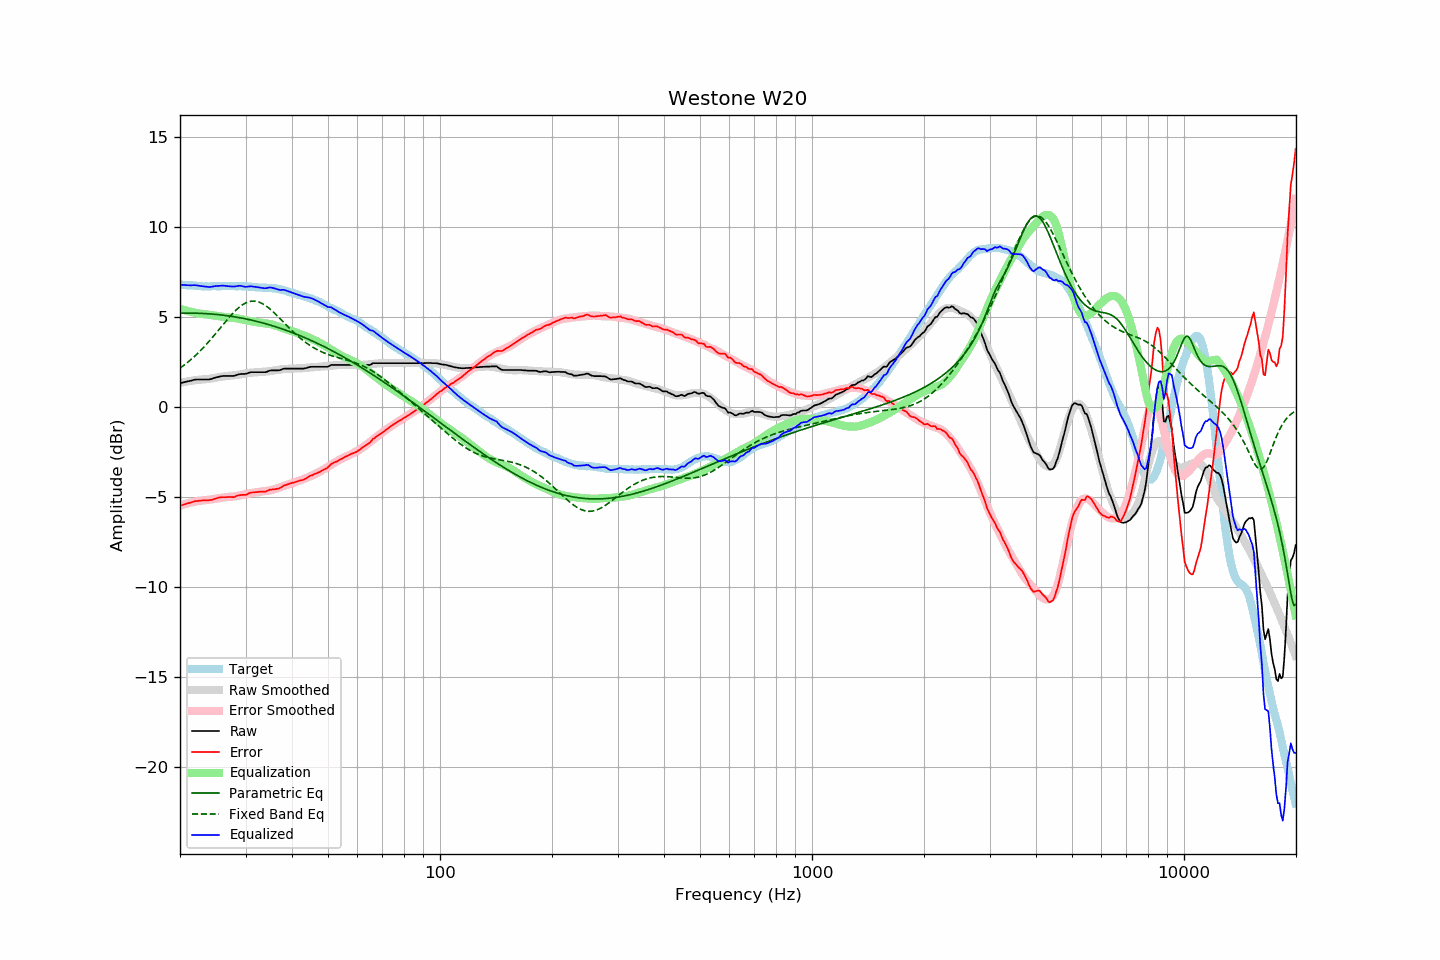

Values plotted in this chart, from the file beside it:
frequency, raw, error, smoothed, error_smoothed, equalization, parametric_eq, fixed_band_eq, equalized_raw, equalized_smoothed, target
20.00, 1.34, -5.48, 1.35, -5.47, 5.47, 5.22, 2.17, 6.81, 6.82, 6.82
20.20, 1.36, -5.45, 1.37, -5.44, 5.44, 5.22, 2.23, 6.80, 6.81, 6.81
20.40, 1.38, -5.42, 1.39, -5.42, 5.42, 5.23, 2.30, 6.79, 6.80, 6.80
20.61, 1.40, -5.40, 1.40, -5.39, 5.39, 5.23, 2.37, 6.79, 6.79, 6.80
20.81, 1.42, -5.36, 1.42, -5.36, 5.36, 5.23, 2.44, 6.78, 6.78, 6.78
21.02, 1.44, -5.34, 1.44, -5.34, 5.34, 5.23, 2.51, 6.78, 6.78, 6.78
21.23, 1.46, -5.31, 1.45, -5.32, 5.32, 5.23, 2.59, 6.77, 6.77, 6.77
21.44, 1.48, -5.30, 1.47, -5.29, 5.29, 5.23, 2.66, 6.77, 6.76, 6.78
21.66, 1.51, -5.26, 1.48, -5.27, 5.27, 5.23, 2.74, 6.78, 6.76, 6.77
21.87, 1.53, -5.23, 1.50, -5.25, 5.25, 5.23, 2.82, 6.78, 6.75, 6.76
22.09, 1.54, -5.21, 1.51, -5.24, 5.24, 5.22, 2.91, 6.77, 6.74, 6.75
22.31, 1.54, -5.21, 1.52, -5.22, 5.22, 5.22, 2.99, 6.76, 6.74, 6.75
22.54, 1.54, -5.20, 1.53, -5.21, 5.21, 5.22, 3.08, 6.75, 6.73, 6.74
22.76, 1.54, -5.19, 1.53, -5.20, 5.20, 5.21, 3.17, 6.74, 6.73, 6.73
22.99, 1.54, -5.18, 1.54, -5.19, 5.19, 5.21, 3.26, 6.73, 6.73, 6.72
23.22, 1.54, -5.17, 1.54, -5.18, 5.18, 5.21, 3.36, 6.72, 6.72, 6.71
23.45, 1.54, -5.18, 1.55, -5.17, 5.17, 5.20, 3.45, 6.70, 6.72, 6.72
23.69, 1.54, -5.17, 1.56, -5.15, 5.15, 5.20, 3.55, 6.69, 6.72, 6.71
23.92, 1.54, -5.17, 1.57, -5.14, 5.14, 5.19, 3.65, 6.68, 6.71, 6.71
24.16, 1.56, -5.16, 1.59, -5.13, 5.13, 5.18, 3.76, 6.69, 6.72, 6.72
24.40, 1.59, -5.14, 1.60, -5.11, 5.11, 5.18, 3.86, 6.70, 6.72, 6.73
24.65, 1.62, -5.11, 1.62, -5.10, 5.10, 5.17, 3.97, 6.72, 6.72, 6.73
24.89, 1.65, -5.08, 1.64, -5.08, 5.08, 5.16, 4.07, 6.73, 6.72, 6.73
25.14, 1.67, -5.05, 1.66, -5.07, 5.07, 5.15, 4.18, 6.73, 6.72, 6.72
25.39, 1.69, -5.03, 1.67, -5.05, 5.05, 5.14, 4.29, 6.74, 6.72, 6.72
25.65, 1.71, -5.01, 1.69, -5.04, 5.04, 5.13, 4.40, 6.75, 6.73, 6.72
25.91, 1.73, -5.00, 1.70, -5.03, 5.03, 5.12, 4.50, 6.76, 6.73, 6.73
26.16, 1.74, -5.00, 1.71, -5.02, 5.02, 5.11, 4.61, 6.76, 6.73, 6.74
26.43, 1.74, -5.00, 1.72, -5.01, 5.01, 5.10, 4.72, 6.74, 6.73, 6.74
26.69, 1.74, -5.00, 1.74, -5.00, 5.00, 5.09, 4.83, 6.73, 6.73, 6.74
26.96, 1.74, -4.99, 1.75, -4.98, 4.98, 5.08, 4.93, 6.72, 6.73, 6.73
27.23, 1.74, -4.99, 1.75, -4.98, 4.98, 5.06, 5.03, 6.71, 6.73, 6.73
27.50, 1.74, -4.99, 1.76, -4.97, 4.97, 5.05, 5.13, 6.71, 6.73, 6.73
27.77, 1.74, -5.00, 1.77, -4.97, 4.97, 5.04, 5.23, 6.70, 6.73, 6.74
28.05, 1.75, -4.99, 1.77, -4.96, 4.96, 5.02, 5.32, 6.70, 6.73, 6.74
28.33, 1.78, -4.94, 1.79, -4.94, 4.94, 5.01, 5.41, 6.72, 6.73, 6.72
28.62, 1.81, -4.91, 1.80, -4.93, 4.93, 4.99, 5.49, 6.74, 6.73, 6.72
28.90, 1.84, -4.89, 1.81, -4.91, 4.91, 4.98, 5.57, 6.75, 6.73, 6.73
29.19, 1.85, -4.88, 1.83, -4.89, 4.89, 4.96, 5.64, 6.74, 6.72, 6.73
29.48, 1.85, -4.87, 1.85, -4.87, 4.87, 4.94, 5.70, 6.72, 6.72, 6.72
29.78, 1.85, -4.87, 1.86, -4.85, 4.85, 4.92, 5.75, 6.70, 6.72, 6.72
30.08, 1.86, -4.87, 1.88, -4.83, 4.83, 4.91, 5.80, 6.69, 6.71, 6.73
30.38, 1.89, -4.83, 1.90, -4.81, 4.81, 4.89, 5.84, 6.70, 6.71, 6.72
30.68, 1.92, -4.78, 1.91, -4.79, 4.79, 4.87, 5.87, 6.71, 6.70, 6.70
30.99, 1.95, -4.75, 1.92, -4.78, 4.78, 4.85, 5.89, 6.72, 6.69, 6.70
31.30, 1.95, -4.74, 1.92, -4.76, 4.76, 4.83, 5.90, 6.71, 6.69, 6.69
31.61, 1.95, -4.73, 1.93, -4.75, 4.75, 4.81, 5.90, 6.70, 6.68, 6.68
31.93, 1.95, -4.72, 1.94, -4.74, 4.74, 4.79, 5.89, 6.69, 6.67, 6.67
32.24, 1.95, -4.72, 1.94, -4.72, 4.72, 4.76, 5.87, 6.67, 6.67, 6.67
32.57, 1.95, -4.70, 1.95, -4.71, 4.71, 4.74, 5.84, 6.66, 6.66, 6.65
32.89, 1.95, -4.70, 1.96, -4.69, 4.69, 4.72, 5.81, 6.64, 6.65, 6.65
33.22, 1.95, -4.70, 1.97, -4.68, 4.68, 4.69, 5.77, 6.63, 6.65, 6.65
33.55, 1.95, -4.69, 1.98, -4.67, 4.67, 4.67, 5.72, 6.62, 6.64, 6.64
33.89, 1.95, -4.70, 1.98, -4.66, 4.66, 4.65, 5.66, 6.61, 6.64, 6.65
34.23, 1.97, -4.66, 1.98, -4.65, 4.65, 4.62, 5.60, 6.62, 6.64, 6.63
34.57, 2.01, -4.62, 1.99, -4.64, 4.64, 4.59, 5.53, 6.64, 6.63, 6.63
34.92, 2.04, -4.58, 2.00, -4.62, 4.62, 4.57, 5.45, 6.66, 6.62, 6.62
35.27, 2.05, -4.58, 2.02, -4.60, 4.60, 4.54, 5.37, 6.65, 6.62, 6.63
35.62, 2.05, -4.56, 2.03, -4.58, 4.58, 4.51, 5.29, 6.62, 6.61, 6.61
35.97, 2.05, -4.56, 2.05, -4.55, 4.55, 4.49, 5.21, 6.60, 6.60, 6.61
... 635 more rows
